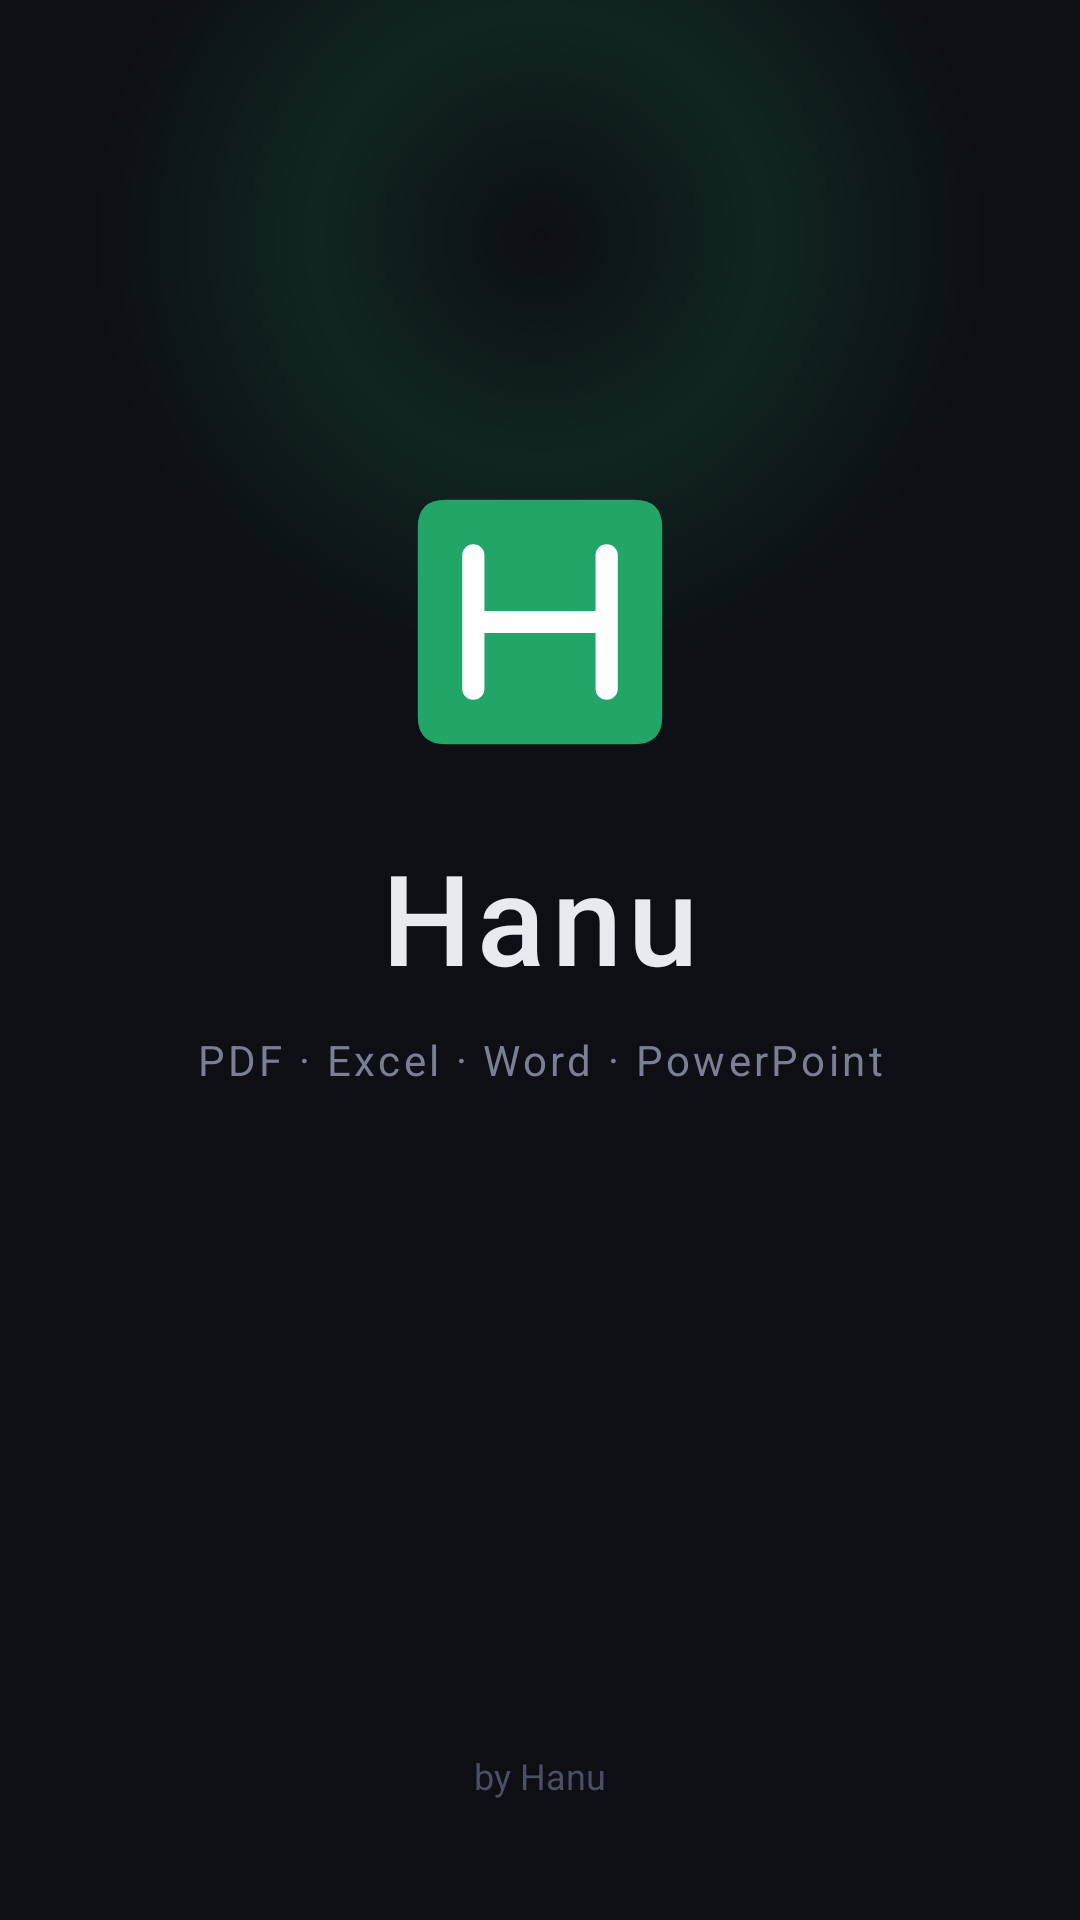

The Android layout XML behind this screen, and the referenced resources:
<!-- AndroidManifest.xml: activity theme Theme.Hanu.Splash -->
<!-- res/layout/activity_splash.xml -->
<?xml version="1.0" encoding="utf-8"?>
<androidx.constraintlayout.widget.ConstraintLayout
    xmlns:android="http://schemas.android.com/apk/res/android"
    xmlns:app="http://schemas.android.com/apk/res-auto"
    android:layout_width="match_parent"
    android:layout_height="match_parent"
    android:background="@color/bg_dark">

    
    <View
        android:layout_width="300dp"
        android:layout_height="300dp"
        android:background="@drawable/circle_glow"
        android:alpha="0.15"
        app:layout_constraintBottom_toTopOf="@id/splash_logo"
        app:layout_constraintEnd_toEndOf="parent"
        app:layout_constraintStart_toStartOf="parent"
        app:layout_constraintTop_toTopOf="parent" />

    <ImageView
        android:id="@+id/splash_logo"
        android:layout_width="100dp"
        android:layout_height="100dp"
        android:src="@drawable/ic_logo"
        app:layout_constraintBottom_toTopOf="@id/splash_app_name"
        app:layout_constraintEnd_toEndOf="parent"
        app:layout_constraintStart_toStartOf="parent"
        app:layout_constraintTop_toTopOf="parent"
        app:layout_constraintVertical_chainStyle="packed"
        android:layout_marginBottom="20dp" />

    <TextView
        android:id="@+id/splash_app_name"
        android:layout_width="wrap_content"
        android:layout_height="wrap_content"
        android:text="Hanu"
        android:textSize="42sp"
        android:fontFamily="sans-serif-medium"
        android:letterSpacing="0.05"
        android:textColor="@color/text_primary"
        app:layout_constraintBottom_toTopOf="@id/splash_tagline"
        app:layout_constraintEnd_toEndOf="parent"
        app:layout_constraintStart_toStartOf="parent"
        app:layout_constraintTop_toBottomOf="@id/splash_logo"
        android:layout_marginBottom="10dp" />

    <TextView
        android:id="@+id/splash_tagline"
        android:layout_width="wrap_content"
        android:layout_height="wrap_content"
        android:text="PDF · Excel · Word · PowerPoint"
        android:textSize="14sp"
        android:textColor="@color/text_muted"
        android:letterSpacing="0.08"
        app:layout_constraintBottom_toBottomOf="parent"
        app:layout_constraintEnd_toEndOf="parent"
        app:layout_constraintStart_toStartOf="parent"
        app:layout_constraintTop_toBottomOf="@id/splash_app_name"
        android:layout_marginBottom="120dp" />

    <TextView
        android:layout_width="wrap_content"
        android:layout_height="wrap_content"
        android:text="by Hanu"
        android:textSize="12sp"
        android:textColor="@color/text_dim"
        app:layout_constraintBottom_toBottomOf="parent"
        app:layout_constraintEnd_toEndOf="parent"
        app:layout_constraintStart_toStartOf="parent"
        android:layout_marginBottom="40dp" />

</androidx.constraintlayout.widget.ConstraintLayout>
<!-- resources referenced by this layout -->
<resources>
  <color name="bg_dark">#0D0F14</color>
  <color name="text_dim">#4A4F64</color>
  <color name="text_muted">#7A7F94</color>
  <color name="text_primary">#E8EAF0</color>
  <!-- drawable circle_glow (drawable) -->
  <?xml version="1.0" encoding="utf-8"?>
  <shape xmlns:android="http://schemas.android.com/apk/res/android"
      android:shape="oval">
      <gradient
          android:type="radial"
          android:gradientRadius="150dp"
          android:centerColor="#22A667"
          android:endColor="#0022A667" />
  </shape>
  <!-- drawable ic_logo (drawable) -->
  <?xml version="1.0" encoding="utf-8"?>
  <vector xmlns:android="http://schemas.android.com/apk/res/android"
      android:width="108dp"
      android:height="108dp"
      android:viewportWidth="108"
      android:viewportHeight="108">
  
      
      <path
          android:fillColor="#22A667"
          android:pathData="M20,10 Q10,10 10,20 L10,88 Q10,98 20,98 L88,98 Q98,98 98,88 L98,20 Q98,10 88,10 Z" />
  
      
      <path
          android:fillColor="#FFFFFF"
          android:pathData="M30,30 L30,78 M30,54 L78,54 M78,30 L78,78"
          android:strokeColor="#FFFFFF"
          android:strokeWidth="8"
          android:strokeLineCap="round" />
  
  </vector>
  <style name="Theme.Hanu.Splash" parent="Theme.Hanu">
          <item name="android:windowIsTranslucent">false</item>
          <item name="android:windowAnimationStyle">@null</item>
      </style>
  <style name="Theme.Hanu" parent="Theme.MaterialComponents.DayNight.NoActionBar">
          <item name="colorPrimary">@color/accent_green</item>
          <item name="colorPrimaryVariant">@color/accent_green_dark</item>
          <item name="colorOnPrimary">@color/white</item>
          <item name="colorSecondary">@color/accent_green</item>
          <item name="colorSecondaryVariant">@color/accent_green_dark</item>
          <item name="colorOnSecondary">@color/white</item>
          <item name="android:statusBarColor">@color/bg_dark</item>
          <item name="android:navigationBarColor">@color/bg_dark</item>
          <item name="android:windowBackground">@color/bg_dark</item>
      </style>
  <color name="accent_green">#22A667</color>
  <color name="accent_green_dark">#1a8050</color>
  <color name="white">#FFFFFF</color>
</resources>
